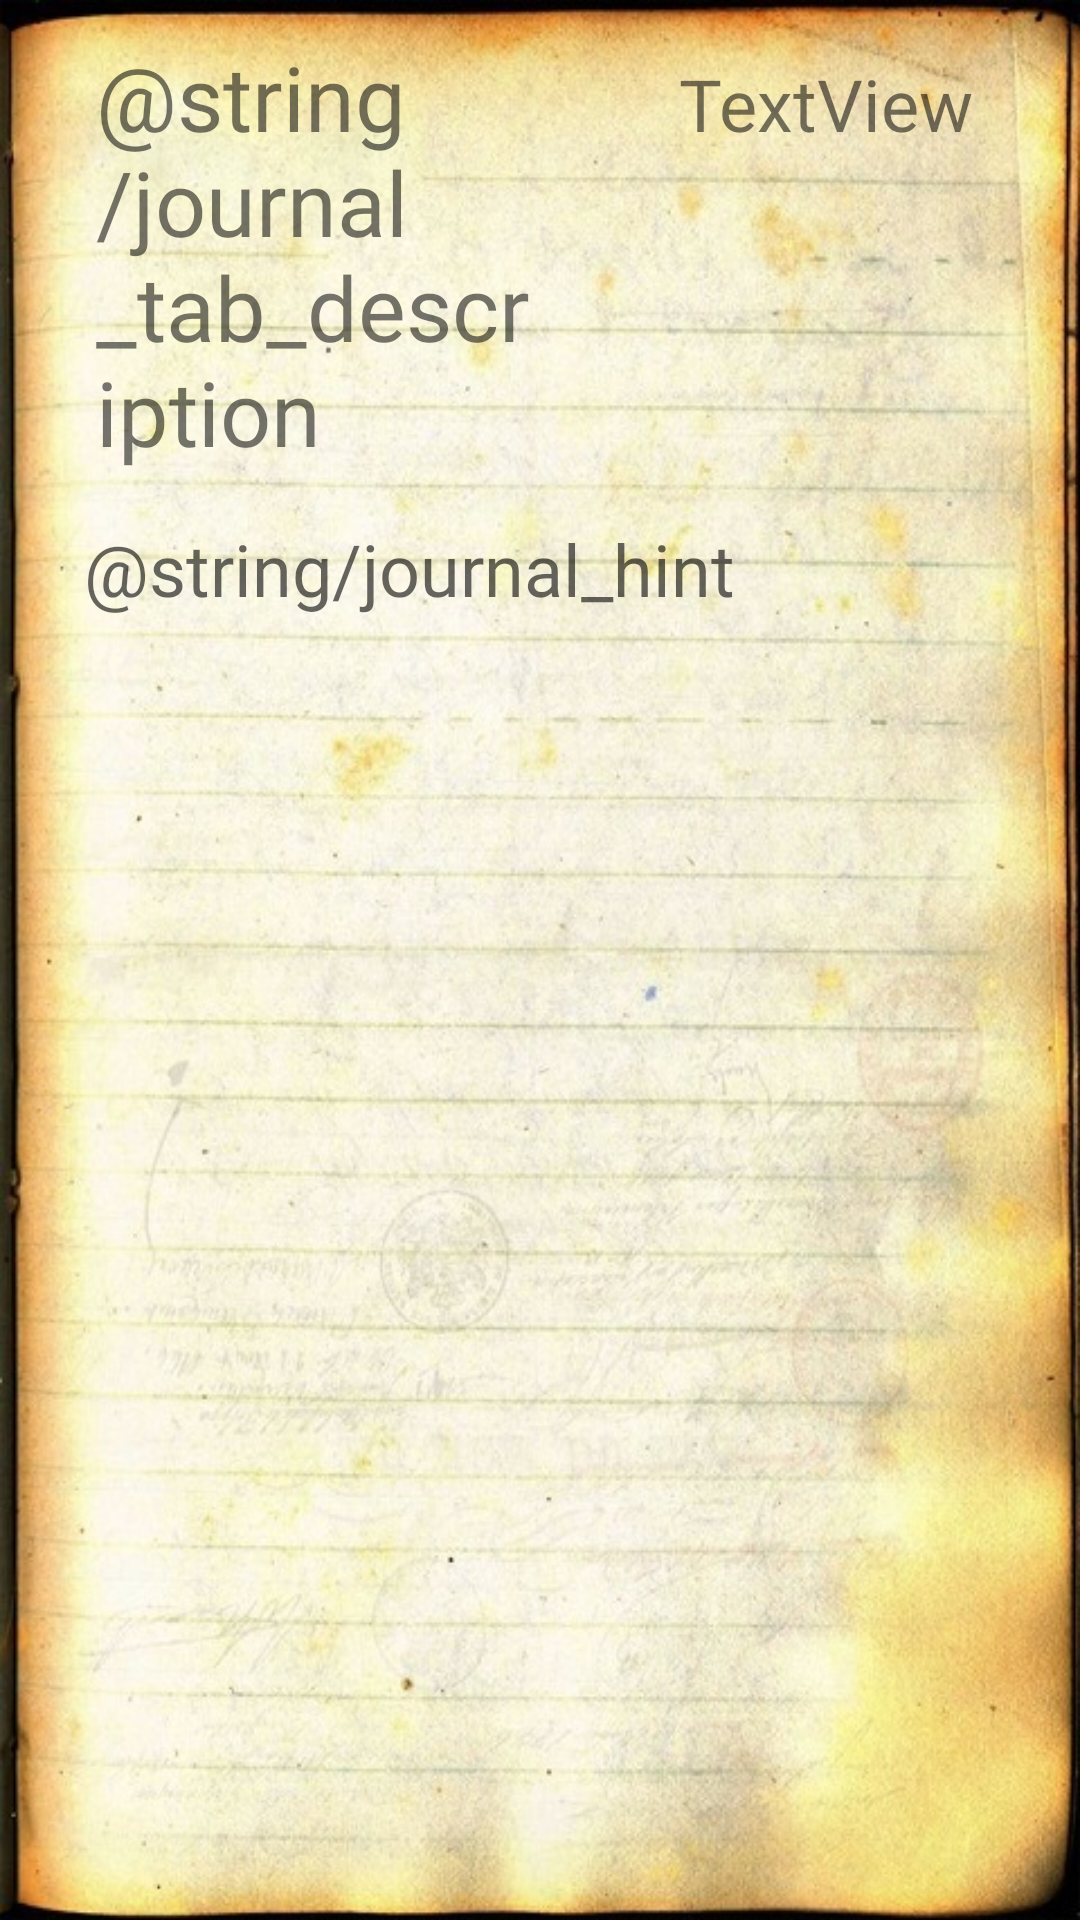

Android layout source for this screen:
<!-- AndroidManifest.xml: application theme AppTheme -->
<!-- res/layout/fragment_tab_journal.xml -->
<?xml version="1.0" encoding="utf-8"?>
<FrameLayout xmlns:android="http://schemas.android.com/apk/res/android"
    xmlns:tools="http://schemas.android.com/tools"
    android:layout_width="match_parent"
    android:layout_height="match_parent"
    tools:context=".JournalFragment">

    
    <LinearLayout
        android:layout_width="match_parent"
        android:layout_height="match_parent"
        android:background="@drawable/diary_page"
        android:orientation="vertical">

        <LinearLayout
            android:layout_width="match_parent"
            android:layout_height="wrap_content"
            android:orientation="horizontal">

            <TextView
                android:id="@+id/journal_header"
                android:layout_width="match_parent"
                android:layout_height="wrap_content"
                android:layout_marginStart="12dp"
                android:layout_marginLeft="12dp"
                android:layout_marginTop="12dp"
                android:layout_weight="1"
                android:ems="10"
                android:fontFamily="@font/freescpt"
                android:gravity="left"
                android:paddingLeft="20dp"
                android:text="@string/journal_tab_description"
                android:textSize="30sp" />

            <TextView
                android:id="@+id/journal_date"
                android:layout_width="match_parent"
                android:layout_height="wrap_content"
                android:layout_marginTop="12dp"
                android:layout_marginEnd="12dp"
                android:layout_marginRight="12dp"
                android:layout_weight="1"
                android:fontFamily="@font/freescpt"
                android:gravity="right"
                android:paddingRight="24dp"
                android:text="TextView"
                android:textSize="24sp" />

        </LinearLayout>

        <ScrollView
            android:layout_width="match_parent"
            android:layout_height="match_parent"
            android:layout_weight="1"
            android:padding="16dp">

            <EditText
                android:id="@+id/edit_journal"
                android:layout_width="match_parent"
                android:layout_height="wrap_content"
                android:fontFamily="@font/freescpt"
                android:lineSpacingMultiplier="0.75"
                android:background="@android:color/transparent"
                android:paddingLeft="12dp"
                android:paddingRight="12dp"
                android:hint="@string/journal_hint"
                android:inputType="textMultiLine|textAutoComplete"
                android:textSize="24sp" />

        </ScrollView>

    </LinearLayout>

</FrameLayout>
<!-- resources referenced by this layout -->
<resources>
  <!-- drawable diary_page: jpg bitmap (drawable-xxhdpi, 143171 bytes) -->
  <style name="AppTheme" parent="Theme.AppCompat.Light.DarkActionBar">
          
          <item name="colorPrimary">@color/colorPrimary</item>
          <item name="colorPrimaryDark">@color/colorPrimaryDark</item>
          <item name="colorAccent">@color/colorAccent</item>
      </style>
  <color name="colorPrimary">#2196F3</color>
  <color name="colorPrimaryDark">#1976D2</color>
  <color name="colorAccent">#FFFF9800</color>
</resources>
